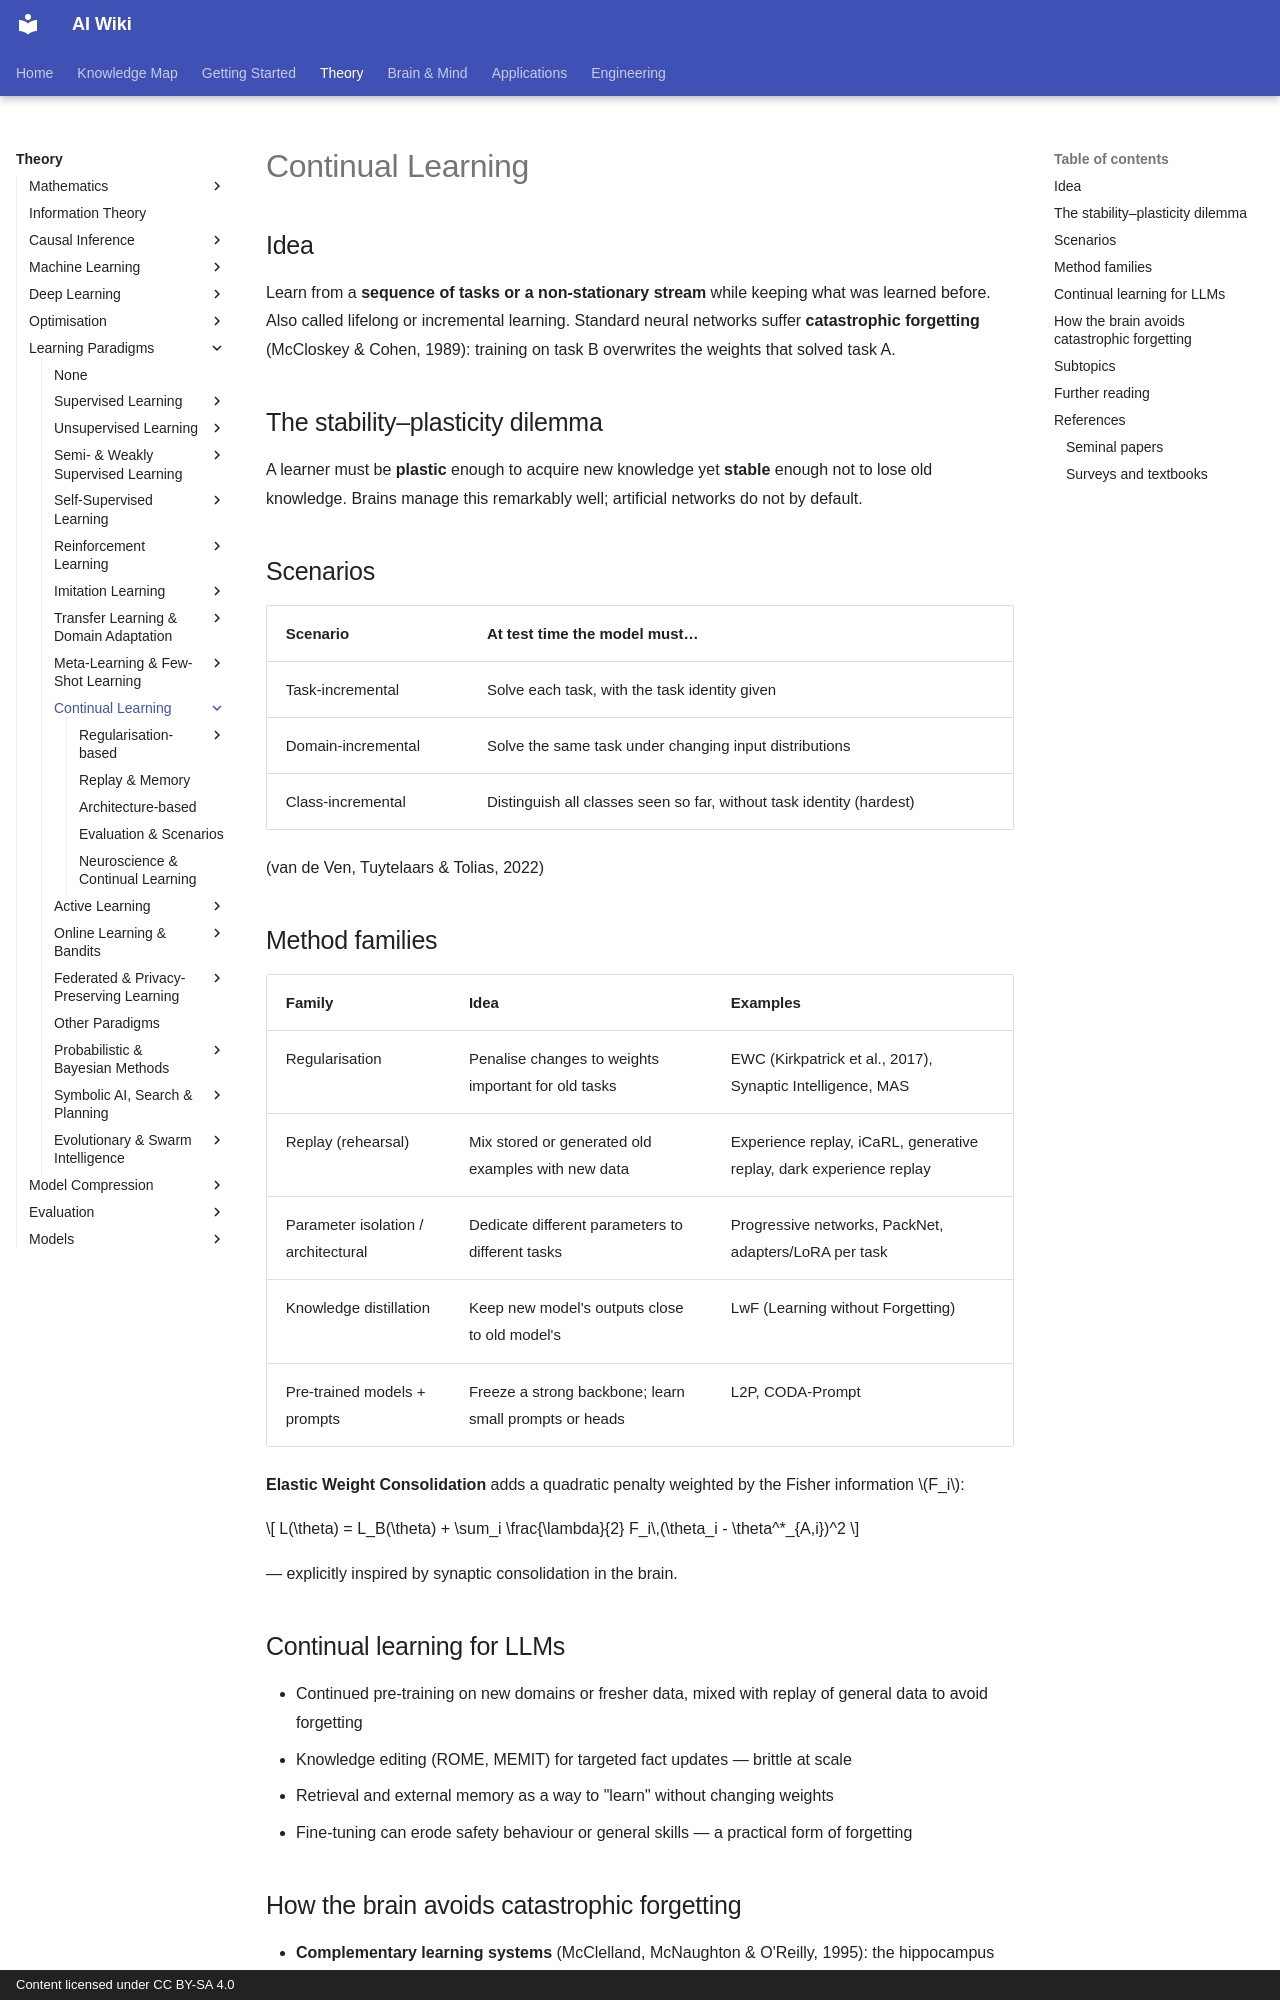

repository: zi-yue-1129/ai-wiki · page: theory/paradigms/continual/index.html · generator: mkdocs · copyright: Content licensed under CC BY-SA 4.0

---
related:
- brain-mind/memory-learning
- engineering/mlops
---

# Continual Learning

## Idea

Learn from a **sequence of tasks or a non-stationary stream** while keeping what was learned before. Also called lifelong or incremental learning. Standard neural networks suffer **catastrophic forgetting** (McCloskey & Cohen, 1989): training on task B overwrites the weights that solved task A.

## The stability–plasticity dilemma

A learner must be **plastic** enough to acquire new knowledge yet **stable** enough not to lose old knowledge. Brains manage this remarkably well; artificial networks do not by default.

## Scenarios

| Scenario | At test time the model must… |
|---|---|
| Task-incremental | Solve each task, with the task identity given |
| Domain-incremental | Solve the same task under changing input distributions |
| Class-incremental | Distinguish all classes seen so far, without task identity (hardest) |

(van de Ven, Tuytelaars & Tolias, 2022)

## Method families

| Family | Idea | Examples |
|---|---|---|
| Regularisation | Penalise changes to weights important for old tasks | EWC (Kirkpatrick et al., 2017), Synaptic Intelligence, MAS |
| Replay (rehearsal) | Mix stored or generated old examples with new data | Experience replay, iCaRL, generative replay, dark experience replay |
| Parameter isolation / architectural | Dedicate different parameters to different tasks | Progressive networks, PackNet, adapters/LoRA per task |
| Knowledge distillation | Keep new model's outputs close to old model's | LwF (Learning without Forgetting) |
| Pre-trained models + prompts | Freeze a strong backbone; learn small prompts or heads | L2P, CODA-Prompt |

**Elastic Weight Consolidation** adds a quadratic penalty weighted by the Fisher information \(F_i\):

\[
L(\theta) = L_B(\theta) + \sum_i \frac{\lambda}{2} F_i\,(\theta_i - \theta^*_{A,i})^2
\]

— explicitly inspired by synaptic consolidation in the brain.

## Continual learning for LLMs

- Continued pre-training on new domains or fresher data, mixed with replay of general data to avoid forgetting
- Knowledge editing (ROME, MEMIT) for targeted fact updates — brittle at scale
- Retrieval and external memory as a way to "learn" without changing weights
- Fine-tuning can erode safety behaviour or general skills — a practical form of forgetting
